Run: headless pygame with SDL's dummy video driver; simulated clock (each Clock.tick advances the game by its frame time, no real sleeping); random seed 0; keys injected as events and as key.get_pressed() state; no mouse input.
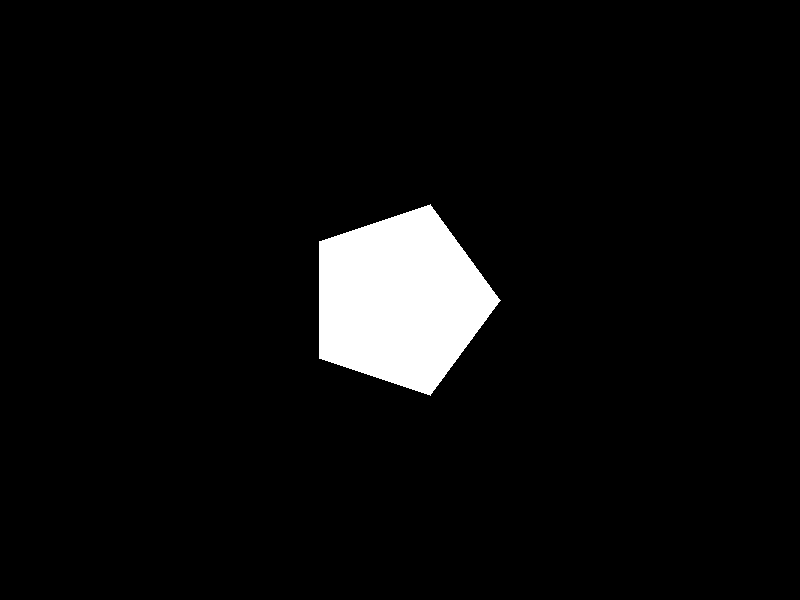
Frame 1 of 4 · flips 1–60 · no input
Frame 2 of 4 · flips 61–180 · tapped SPACE, RETURN · held RIGHT (→), D · screen unchanged from frame 1, image omitted
Frame 3 of 4 · flips 181–300 · held DOWN (↓), S · screen unchanged from frame 2, image omitted
Frame 4 of 4 · flips 301–420 · held LEFT (←), A, UP (↑), W · screen unchanged from frame 3, image omitted

The pygame program that drew these frames:

import pygame
import math
from pygame.locals import *

# Initialize Pygame
pygame.init()

# Set up the display
width, height = 800, 600
screen = pygame.display.set_mode((width, height))
pygame.display.set_caption("Pentagon Drawing")

def calculate_pentagon_vertices(center_x, center_y, size):
    vertices = []
    for i in range(5):
        angle = 2 * math.pi * i / 5  # Divide the circle into 5 equal parts
        print(angle)
        x = center_x + size * math.cos(angle)
        y = center_y + size * math.sin(angle)
        print(x,y)
        vertices.append((x, y))
    return vertices

center_x, center_y = width // 2,height // 2
print(center_x,center_y)
pentagon_size = 100
pentagon_vertices = calculate_pentagon_vertices(center_x, center_y, pentagon_size)

running = True
while running:
    for event in pygame.event.get():
        # print(event)
        if event.type == QUIT:
            running = False

    screen.fill((0, 0, 0))  # Clear the screen

    # Draw the pentagon
    pygame.draw.polygon(screen, (255, 255, 255), pentagon_vertices)

    pygame.display.flip()

pygame.quit()
